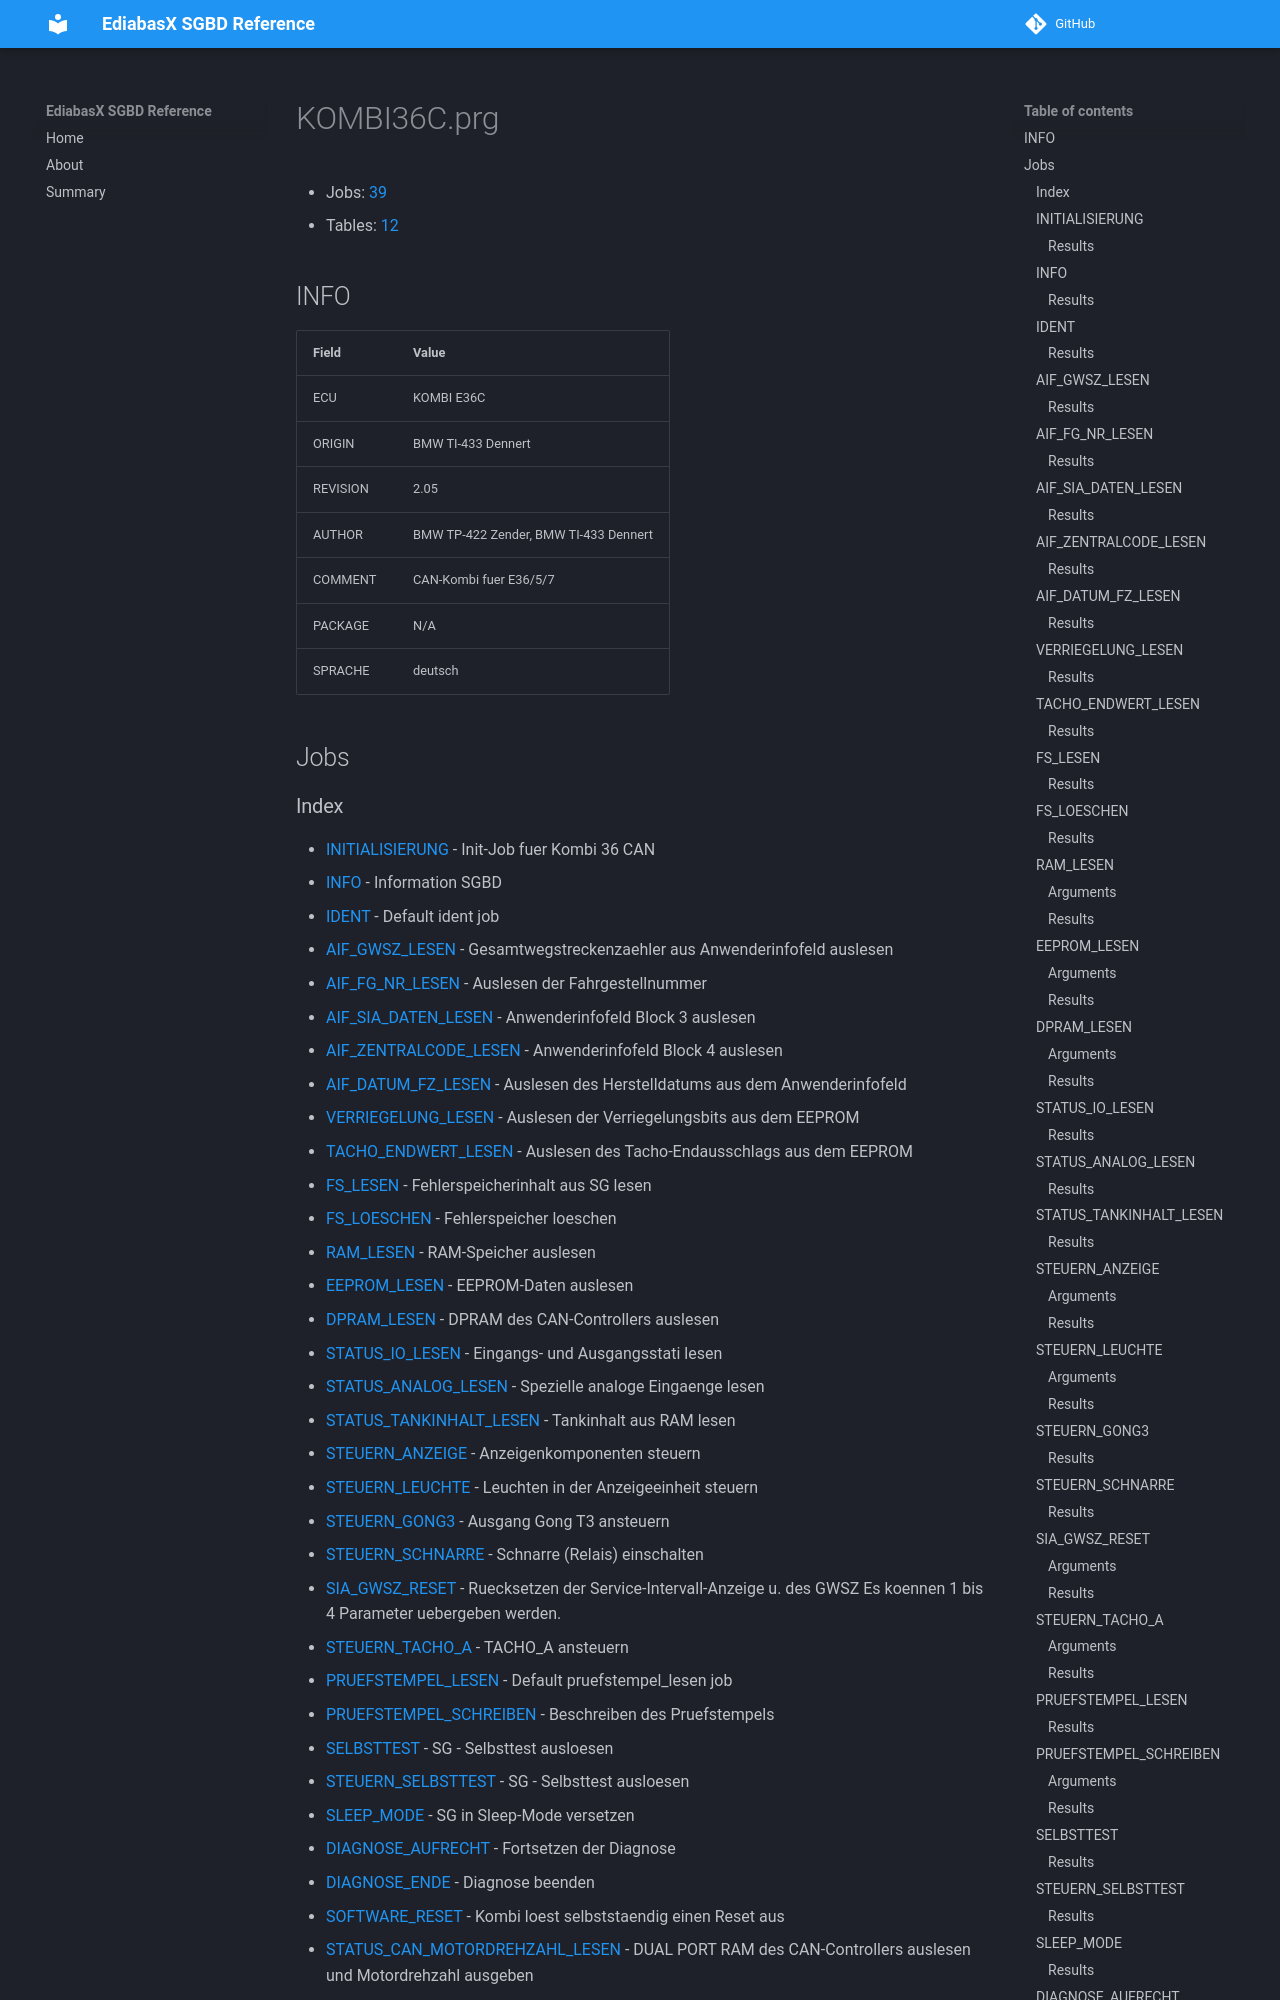

repository: emdzej/ediabasx-docs-sgbd · page: sgbd/KOMBI36C/index.html · generator: mkdocs

# KOMBI36C.prg

- Jobs: [39](#jobs)
- Tables: [12](#tables)

## INFO

| Field | Value |
| --- | --- |
| ECU | KOMBI E36C |
| ORIGIN | BMW TI-433 Dennert |
| REVISION | 2.05 |
| AUTHOR | BMW TP-422 Zender, BMW TI-433 Dennert |
| COMMENT | CAN-Kombi fuer E36/5/7 |
| PACKAGE | N/A |
| SPRACHE | deutsch |

## Jobs
